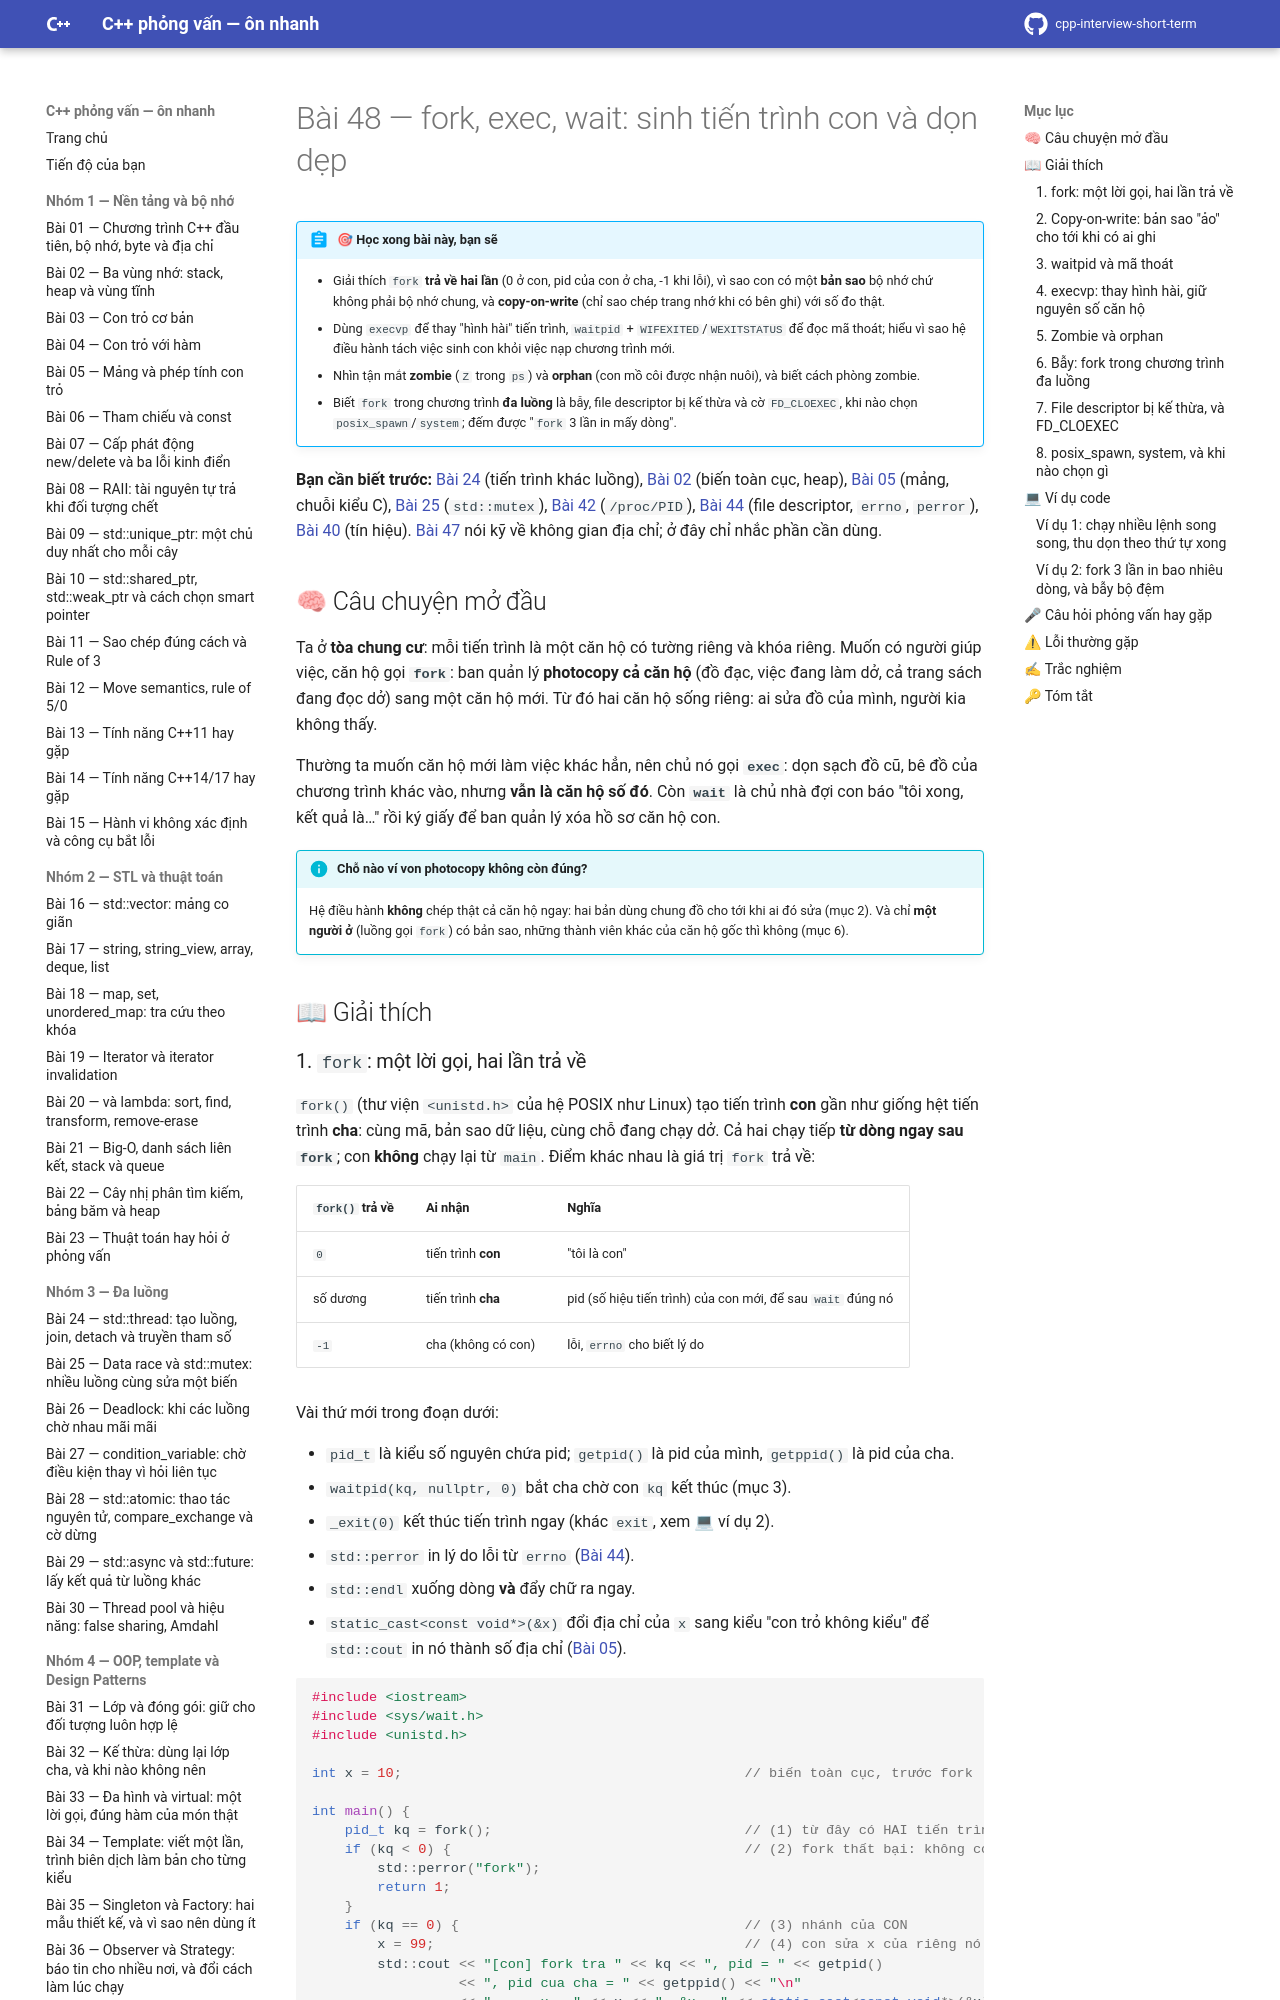

repository: hungnguyen010518/cpp-interview-short-term · page: nhom-6-he-dieu-hanh-tien-trinh/48-fork-exec-wait/index.html · generator: mkdocs

# Bài 48 — fork, exec, wait: sinh tiến trình con và dọn dẹp

!!! abstract "🎯 Học xong bài này, bạn sẽ"
    - Giải thích `fork` **trả về hai lần** (0 ở con, pid của con ở cha, -1 khi lỗi), vì sao con có một **bản sao** bộ nhớ chứ không phải bộ nhớ chung, và **copy-on-write** (chỉ sao chép trang nhớ khi có bên ghi) với số đo thật.
    - Dùng `execvp` để thay "hình hài" tiến trình, `waitpid` + `WIFEXITED`/`WEXITSTATUS` để đọc mã thoát; hiểu vì sao hệ điều hành tách việc sinh con khỏi việc nạp chương trình mới.
    - Nhìn tận mắt **zombie** (`Z` trong `ps`) và **orphan** (con mồ côi được nhận nuôi), và biết cách phòng zombie.
    - Biết `fork` trong chương trình **đa luồng** là bẫy, file descriptor bị kế thừa và cờ `FD_CLOEXEC`, khi nào chọn `posix_spawn`/`system`; đếm được "`fork` 3 lần in mấy dòng".

**Bạn cần biết trước:** [Bài 24](../nhom-3-da-luong/24-thread-co-ban.md) (tiến trình khác luồng), [Bài 02](../nhom-1-nen-tang-bo-nho/02-stack-heap-static.md) (biến toàn cục, heap), [Bài 05](../nhom-1-nen-tang-bo-nho/05-mang-phep-tinh-con-tro.md) (mảng, chuỗi kiểu C), [Bài 25](../nhom-3-da-luong/25-data-race-mutex.md) (`std::mutex`), [Bài 42](../nhom-5-he-thong-quy-trinh/42-strace-perf-do-hieu-nang.md) (`/proc/PID`), [Bài 44](../nhom-5-he-thong-quy-trinh/44-mang-socket.md) (file descriptor, `errno`, `perror`), [Bài 40](../nhom-5-he-thong-quy-trinh/40-gdb-nang-cao-core-dump.md) (tín hiệu). [Bài 47](47-tien-trinh-vs-luong.md) nói kỹ về không gian địa chỉ; ở đây chỉ nhắc phần cần dùng.

## 🧠 Câu chuyện mở đầu

Ta ở **tòa chung cư**: mỗi tiến trình là một căn hộ có tường riêng và khóa riêng. Muốn có người giúp việc, căn hộ gọi **`fork`**: ban quản lý **photocopy cả căn hộ** (đồ đạc, việc đang làm dở, cả trang sách đang đọc dở) sang một căn hộ mới. Từ đó hai căn hộ sống riêng: ai sửa đồ của mình, người kia không thấy.

Thường ta muốn căn hộ mới làm việc khác hẳn, nên chủ nó gọi **`exec`**: dọn sạch đồ cũ, bê đồ của chương trình khác vào, nhưng **vẫn là căn hộ số đó**. Còn **`wait`** là chủ nhà đợi con báo "tôi xong, kết quả là…" rồi ký giấy để ban quản lý xóa hồ sơ căn hộ con.

!!! info "Chỗ nào ví von photocopy không còn đúng?"
    Hệ điều hành **không** chép thật cả căn hộ ngay: hai bản dùng chung đồ cho tới khi ai đó sửa (mục 2). Và chỉ **một người ở** (luồng gọi `fork`) có bản sao, những thành viên khác của căn hộ gốc thì không (mục 6).

## 📖 Giải thích
